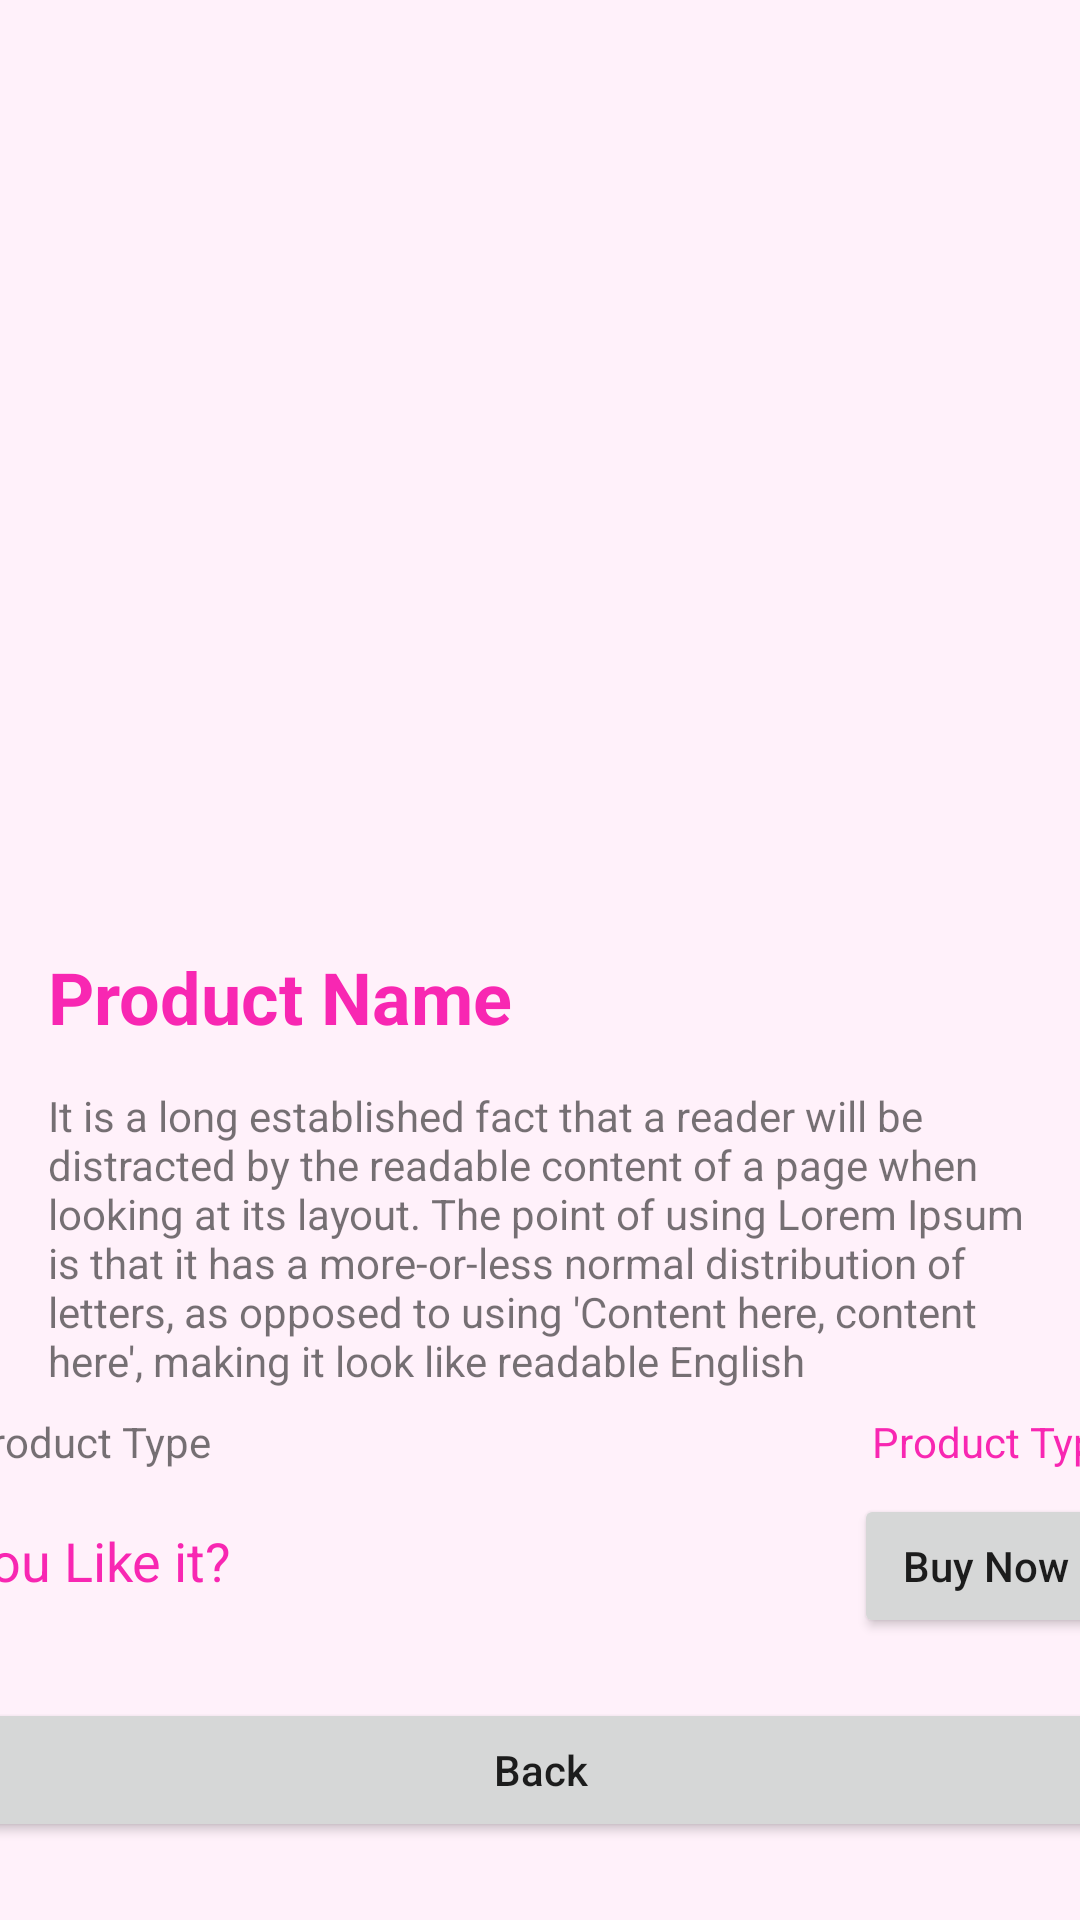

Produce the Android XML layout that renders to this screen, including the resource entries it uses.
<!-- AndroidManifest.xml: application theme Theme.Ass2Cloud -->
<!-- res/layout/activity_product_proflie.xml -->
<?xml version="1.0" encoding="utf-8"?>
<androidx.constraintlayout.widget.ConstraintLayout xmlns:android="http://schemas.android.com/apk/res/android"
    xmlns:app="http://schemas.android.com/apk/res-auto"
    xmlns:tools="http://schemas.android.com/tools"
    android:layout_width="match_parent"
    android:layout_height="match_parent"
    android:background="#FFF1FA"
    tools:context=".Activities.ProductProflie">

    <ImageView
        android:id="@+id/product_img_details"
        android:layout_width="match_parent"
        android:layout_height="300dp"
        android:scaleType="fitXY"
        app:layout_constraintEnd_toEndOf="parent"
        app:layout_constraintStart_toStartOf="parent"
        app:layout_constraintTop_toTopOf="parent"
        app:srcCompat="@drawable/car" />

    <TextView
        android:id="@+id/productName"
        android:layout_width="0dp"
        android:layout_height="wrap_content"
        android:layout_marginStart="16dp"
        android:layout_marginTop="16dp"
        android:layout_marginEnd="16dp"
        android:text="Product Name"
        android:textColor="@color/purple_500"
        android:textSize="24sp"
        android:textStyle="bold"
        app:layout_constraintEnd_toEndOf="@+id/product_img_details"
        app:layout_constraintHorizontal_bias="0.045"
        app:layout_constraintStart_toStartOf="@+id/product_img_details"
        app:layout_constraintTop_toBottomOf="@+id/product_img_details" />

    <TextView
        android:id="@+id/textView3"
        android:layout_width="0dp"
        android:layout_height="wrap_content"
        android:layout_marginTop="14dp"
        android:text="@string/textt"
        app:layout_constraintEnd_toEndOf="@+id/productName"
        app:layout_constraintStart_toStartOf="@+id/productName"
        app:layout_constraintTop_toBottomOf="@+id/productName" />

    <LinearLayout
        android:id="@+id/linearLayout2"
        android:layout_width="0dp"
        android:layout_height="wrap_content"
        android:layout_marginTop="8dp"
        android:orientation="horizontal"
        app:layout_constraintEnd_toEndOf="@+id/linearLayout"
        app:layout_constraintStart_toStartOf="@+id/linearLayout"
        app:layout_constraintTop_toBottomOf="@+id/linearLayout">


        <TextView
            android:id="@+id/textView4"
            android:layout_width="match_parent"
            android:layout_height="wrap_content"
            android:layout_weight="1"
            android:text="you Like it?"
            android:textColor="@color/purple_500"
            android:textSize="18sp" />

        <Button
            android:id="@+id/button"
            android:layout_width="wrap_content"
            android:layout_height="wrap_content"
            android:layout_weight="0"
            android:text="Buy Now"
            android:textAllCaps="false" />
    </LinearLayout>

    <LinearLayout
        android:id="@+id/linearLayout"
        android:layout_width="385dp"
        android:layout_height="0dp"
        android:layout_marginTop="8dp"
        app:layout_constraintEnd_toEndOf="@+id/textView3"
        app:layout_constraintStart_toStartOf="@+id/textView3"
        app:layout_constraintTop_toBottomOf="@+id/textView3">

        <TextView
            android:id="@+id/textView5"
            android:layout_width="match_parent"
            android:layout_height="wrap_content"
            android:layout_weight="2"
            android:text="Product Type" />

        <TextView
            android:id="@+id/product_type_detail"
            android:layout_width="match_parent"
            android:layout_height="wrap_content"
            android:layout_weight="2"
            android:text="Product Type"
            android:textAlignment="viewEnd"
            android:textColor="@color/purple_500" />
    </LinearLayout>

    <Button
        android:id="@+id/button2"
        android:layout_width="0dp"
        android:layout_height="wrap_content"
        android:layout_marginTop="20dp"
        android:text="Back"
        android:textAllCaps="false"
        app:layout_constraintEnd_toEndOf="@+id/linearLayout2"
        app:layout_constraintStart_toStartOf="@+id/linearLayout2"
        app:layout_constraintTop_toBottomOf="@+id/linearLayout2" />
</androidx.constraintlayout.widget.ConstraintLayout>
<!-- resources referenced by this layout -->
<resources>
  <color name="purple_500">#F827B2</color>
  <string name="textt">It is a long established fact that a reader will be distracted by the readable content of a page when looking at its layout. The point of using Lorem Ipsum is that it has a more-or-less normal distribution of letters, as opposed to using \'Content here, content here\', making it look like readable English</string>
  <style name="Theme.Ass2Cloud" parent="Theme.MaterialComponents.DayNight.DarkActionBar">
          
          <item name="colorPrimary">#F827B2</item>
          <item name="colorPrimaryVariant">#BA008C</item>
          <item name="colorOnPrimary">@color/white</item>
          
          <item name="colorSecondary">@color/teal_200</item>
          <item name="colorSecondaryVariant">@color/teal_700</item>
          <item name="colorOnSecondary">@color/black</item>
          
          <item name="android:statusBarColor" tools:targetApi="l">?attr/colorPrimaryVariant</item>
          
      </style>
  <color name="white">#FFFFFFFF</color>
  <color name="teal_200">#FF03DAC5</color>
  <color name="teal_700">#FF018786</color>
  <color name="black">#FF000000</color>
</resources>
